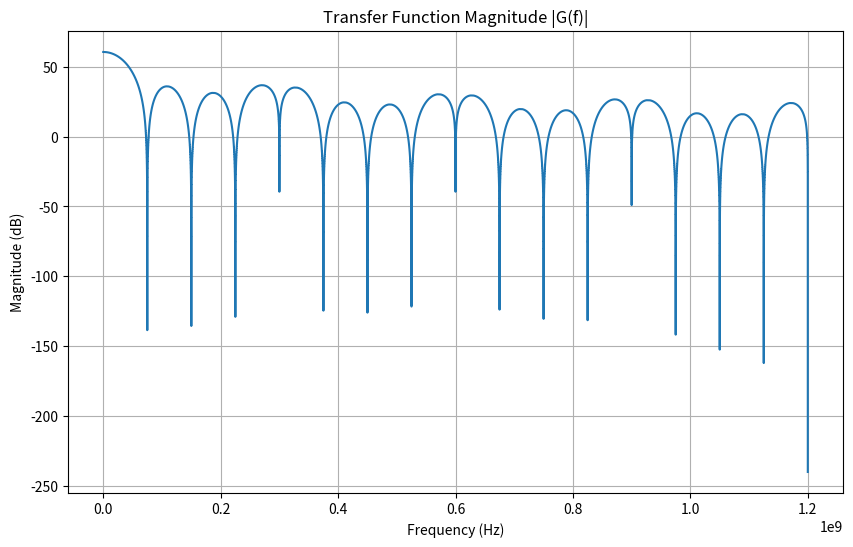

Generate this figure with matplotlib:
import numpy as np
import matplotlib.pyplot as plt
from scipy import signal

def transfer_function(f, Gm, cr, ch, a, Ts, fir, L):
    fs = 1 / Ts
    pi = np.pi

    with np.errstate(divide='ignore', invalid='ignore'):
        sinc_term = np.sin(pi * Ts * f) / (pi * Ts * f)
        sinc_term = np.where(f == 0, 1.0, sinc_term)

    denominator = 1 - a
    magnitude = np.abs((Gm / (cr + ch)) * Ts * sinc_term * fir / denominator)

    # 计算频率响应
    length3a = np.ones(L)
    denominator1 = [1]
    x, y = signal.freqz(length3a, denominator1, worN=f, fs=fs)  # 直接使用 f (Hz)

    magq3a = magnitude * np.abs(y)


    f_integrator = f.copy()
    f_integrator[f_integrator == 0] = np.finfo(float).eps  # Replace 0 with smallest positive float

    xq3b, yq3b = signal.freqz(length3a, denominator1, worN=2 * np.pi * f_integrator / fs, whole=False)

    # 5. Cascade all
    magq3b = magq3a * np.abs(yq3b)

    return magq3b

if __name__ == "__main__":
    Gm = 0.01
    cr = 0.5e-12
    ch = 15.425e-12
    a = ch / (ch + cr)
    fclk = 2.4e9
    ts = 1 / fclk
    N = 8
    Ts = N * ts
    fir = 1
    L = 4

    f = np.linspace(1, 1.2e9, 100000)
    G = transfer_function(f, Gm, cr, ch, a, Ts, fir, L)
    G = np.maximum(G, 1e-12)  # 避免 log10(0)
    GdB = 20 * np.log10(G)

    plt.figure(figsize=(10, 6))
    plt.plot(f, GdB, '-', drawstyle='steps-post')
    plt.title('Transfer Function Magnitude |G(f)|')
    plt.xlabel('Frequency (Hz)')
    plt.ylabel('Magnitude (dB)')
    plt.grid(True)
    plt.show()